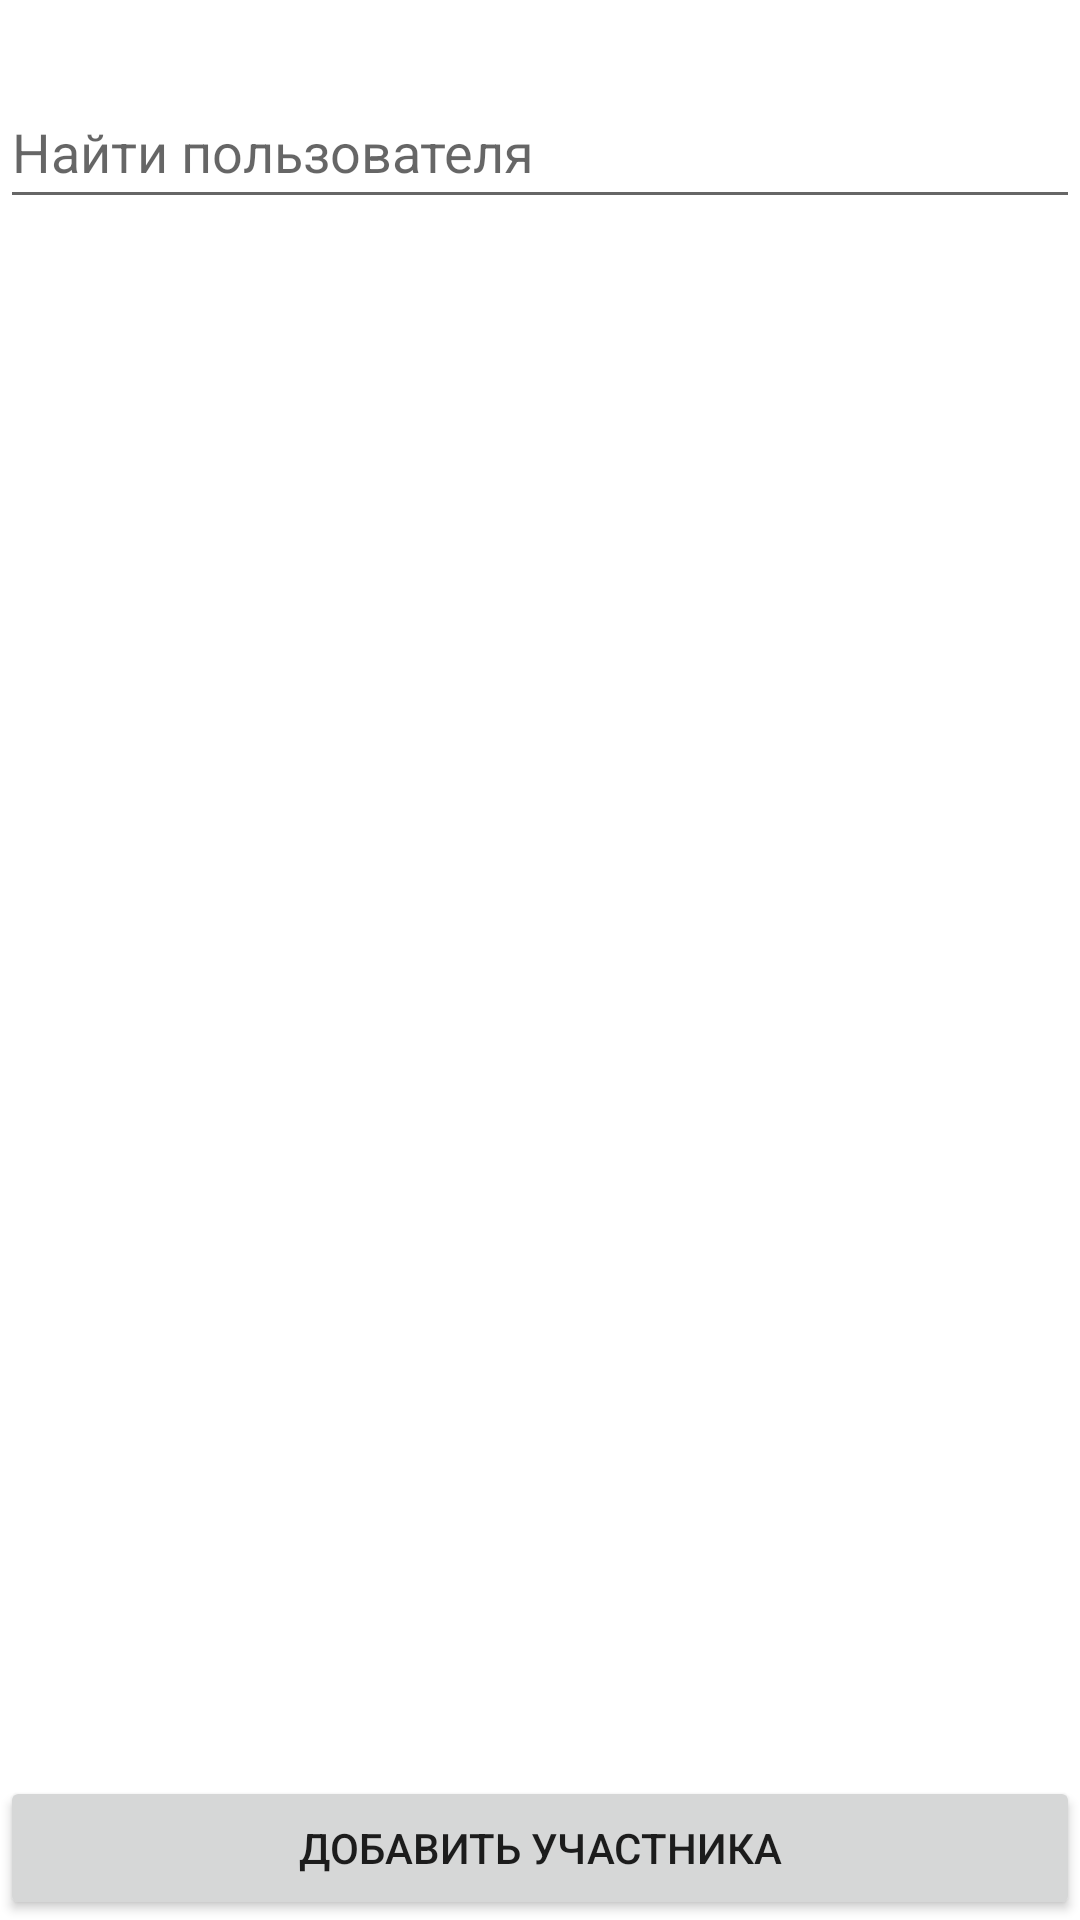

Write the Android layout XML for this screen, with the resource values it uses.
<!-- AndroidManifest.xml: application theme Theme.MessengerProject -->
<!-- res/layout/fragment_add_new_participant.xml -->
<?xml version="1.0" encoding="utf-8"?>
<layout xmlns:tools="http://schemas.android.com/tools"
    xmlns:android="http://schemas.android.com/apk/res/android"
    xmlns:app="http://schemas.android.com/apk/res-auto">

    <androidx.constraintlayout.widget.ConstraintLayout
        android:id="@+id/MainContainer"
        android:layout_width="match_parent"
        android:layout_height="match_parent"
        android:background="#FFFFFF">

        <androidx.constraintlayout.widget.ConstraintLayout
            android:id="@+id/topContainer"
            android:layout_width="match_parent"
            android:layout_height="wrap_content"
            android:layout_marginTop="1dp"
            app:layout_constraintEnd_toEndOf="parent"
            app:layout_constraintStart_toStartOf="parent"
            app:layout_constraintTop_toTopOf="parent">

            <EditText
                android:id="@+id/searchUser"
                android:layout_width="0dp"
                android:layout_height="wrap_content"
                android:layout_marginTop="8dp"
                android:layout_marginBottom="8dp"
                android:autofillHints=""
                android:ems="10"
                android:hint="@string/hint_searche_participant"
                android:inputType="textPersonName"
                android:minHeight="48dp"
                app:layout_constraintBottom_toBottomOf="parent"
                app:layout_constraintEnd_toEndOf="parent"
                app:layout_constraintStart_toStartOf="parent"
                app:layout_constraintTop_toBottomOf="@+id/frameCloseFragment" />

            <FrameLayout
                android:id="@+id/frameCloseFragment"
                android:layout_width="wrap_content"
                android:layout_height="wrap_content"
                app:layout_constraintEnd_toEndOf="parent"
                app:layout_constraintTop_toTopOf="parent">

                <ImageView
                    android:id="@+id/btnClose"
                    android:layout_width="wrap_content"
                    android:layout_height="wrap_content"
                    android:contentDescription="@string/btn_cancel"
                    android:padding="8dp"
                    android:src="@drawable/ic_baseline_clear_24" />

            </FrameLayout>

        </androidx.constraintlayout.widget.ConstraintLayout>

        <androidx.constraintlayout.widget.ConstraintLayout
            android:id="@+id/middleContainer"
            android:layout_width="match_parent"
            android:layout_height="0dp"
            app:layout_constraintBottom_toTopOf="@+id/bottomContainer"
            app:layout_constraintEnd_toEndOf="parent"
            app:layout_constraintStart_toStartOf="parent"
            app:layout_constraintTop_toBottomOf="@+id/topContainer">

            <androidx.recyclerview.widget.RecyclerView
                android:id="@+id/listUser"
                android:layout_width="match_parent"
                android:layout_height="match_parent"
                app:layout_constraintBottom_toBottomOf="parent"
                app:layout_constraintEnd_toEndOf="parent"
                app:layout_constraintStart_toStartOf="parent"
                app:layout_constraintTop_toTopOf="parent"
                tools:listitem="@layout/view_item_add_participant" />

        </androidx.constraintlayout.widget.ConstraintLayout>

        <androidx.constraintlayout.widget.ConstraintLayout
            android:id="@+id/bottomContainer"
            android:layout_width="match_parent"
            android:layout_height="wrap_content"
            app:layout_constraintBottom_toBottomOf="parent"
            app:layout_constraintEnd_toEndOf="parent"
            app:layout_constraintStart_toStartOf="parent">

            <Button
                android:id="@+id/btnAddParticipant"
                android:layout_width="0dp"
                android:layout_height="wrap_content"
                android:text="@string/btn_add_participant"
                app:layout_constraintBottom_toBottomOf="parent"
                app:layout_constraintEnd_toEndOf="parent"
                app:layout_constraintStart_toStartOf="parent"
                app:layout_constraintTop_toTopOf="parent" />

        </androidx.constraintlayout.widget.ConstraintLayout>

    </androidx.constraintlayout.widget.ConstraintLayout>

</layout>
<!-- res/layout/view_item_add_participant.xml (included above) -->
<?xml version="1.0" encoding="utf-8"?>
<layout xmlns:tools="http://schemas.android.com/tools"
    xmlns:app="http://schemas.android.com/apk/res-auto"
    xmlns:android="http://schemas.android.com/apk/res/android">

    <androidx.constraintlayout.widget.ConstraintLayout
        android:id="@+id/selectAddUserDialogContainer"
        android:layout_width="match_parent"
        android:layout_height="wrap_content"
        android:background="@drawable/background_3">

        <FrameLayout
            android:id="@+id/frameLayout_avatar"
            android:layout_width="wrap_content"
            android:layout_height="wrap_content"
            app:layout_constraintBottom_toBottomOf="parent"
            app:layout_constraintStart_toStartOf="parent"
            app:layout_constraintTop_toTopOf="parent">

            <ImageView
                android:id="@+id/icon_avatar"
                android:layout_width="wrap_content"
                android:layout_height="wrap_content"
                android:layout_margin="8dp"
                android:padding="8dp"
                android:background="@drawable/button_send"
                app:srcCompat="@drawable/ic_user_2"
                tools:srcCompat="@drawable/ic_user_2" />

        </FrameLayout>

        <androidx.constraintlayout.widget.ConstraintLayout
            android:id="@+id/body_item_user"
            android:layout_width="0dp"
            android:layout_height="0dp"
            app:layout_constraintBottom_toBottomOf="parent"
            app:layout_constraintEnd_toEndOf="parent"
            app:layout_constraintStart_toEndOf="@id/frameLayout_avatar"
            app:layout_constraintTop_toTopOf="parent">

            <TextView
                android:id="@+id/textview_username"
                android:layout_width="wrap_content"
                android:layout_height="wrap_content"
                android:gravity="center"
                android:text="Имя пользователя"
                app:layout_constraintBottom_toBottomOf="parent"
                app:layout_constraintStart_toStartOf="parent"
                app:layout_constraintTop_toTopOf="parent" />

            <ImageButton
                android:id="@+id/btnInfo"
                android:layout_width="wrap_content"
                android:layout_height="0dp"
                android:layout_gravity="center|center_vertical"
                android:layout_marginTop="8dp"
                android:layout_marginEnd="8dp"
                android:layout_marginBottom="8dp"
                android:background="@drawable/background_3"
                android:contentDescription="Info"
                android:padding="8dp"
                app:layout_constraintBottom_toBottomOf="parent"
                app:layout_constraintEnd_toStartOf="@+id/radioButton"
                app:layout_constraintTop_toTopOf="parent"
                app:layout_constraintVertical_bias="0.0"
                app:srcCompat="@drawable/ic_info"
                tools:ignore="TouchTargetSizeCheck" />

            <RadioButton
                android:id="@+id/radioButton"
                android:layout_width="wrap_content"
                android:layout_height="wrap_content"
                android:layout_marginTop="8dp"
                android:layout_marginEnd="8dp"
                android:layout_marginBottom="8dp"
                app:layout_constraintBottom_toBottomOf="parent"
                app:layout_constraintEnd_toEndOf="parent"
                app:layout_constraintTop_toTopOf="parent" />

        </androidx.constraintlayout.widget.ConstraintLayout>

        <View
            android:id="@+id/view2"
            android:layout_width="match_parent"
            android:layout_height="5dp"
            app:layout_constraintEnd_toEndOf="parent"
            app:layout_constraintStart_toStartOf="parent"
            app:layout_constraintTop_toBottomOf="@id/body_item_user"
            android:background="@color/black"/>

    </androidx.constraintlayout.widget.ConstraintLayout>

</layout>
<!-- resources referenced by this layout -->
<resources>
  <color name="black">#FF000000</color>
  <!-- drawable button_send (drawable) -->
  <?xml version="1.0" encoding="utf-8"?>
  <selector
      xmlns:android="http://schemas.android.com/apk/res/android">
      <item>
          <shape android:shape="oval">
              <solid android:color="#9C2196F3"/>
          </shape>
      </item>
  </selector>
  <!-- drawable ic_info (drawable) -->
  <vector android:height="24dp" android:tint="@color/button_setting_color"
      android:viewportHeight="24" android:viewportWidth="24"
      android:width="24dp" xmlns:android="http://schemas.android.com/apk/res/android">
      <path android:fillColor="@color/button_setting_color" android:pathData="M11,7h2v2h-2zM11,11h2v6h-2zM12,2C6.48,2 2,6.48 2,12s4.48,10 10,10 10,-4.48 10,-10S17.52,2 12,2zM12,20c-4.41,0 -8,-3.59 -8,-8s3.59,-8 8,-8 8,3.59 8,8 -3.59,8 -8,8z"/>
  </vector>
  <!-- drawable ic_user_2 (drawable) -->
  <vector android:height="24dp" android:tint="#FF0013"
      android:viewportHeight="24" android:viewportWidth="24"
      android:width="24dp" xmlns:android="http://schemas.android.com/apk/res/android">
      <path android:fillColor="@android:color/white" android:pathData="M18.39,14.56C16.71,13.7 14.53,13 12,13c-2.53,0 -4.71,0.7 -6.39,1.56C4.61,15.07 4,16.1 4,17.22V20h16v-2.78C20,16.1 19.39,15.07 18.39,14.56z"/>
      <path android:fillColor="@android:color/white" android:pathData="M12,12c2.21,0 4,-1.79 4,-4c0,-1.37 0,-3.5 0,-3.5C16,3.67 15.33,3 14.5,3c-0.52,0 -0.98,0.27 -1.25,0.67C12.98,3.27 12.52,3 12,3s-0.98,0.27 -1.25,0.67C10.48,3.27 10.02,3 9.5,3C8.67,3 8,3.67 8,4.5c0,0 0,2.12 0,3.5C8,10.21 9.79,12 12,12z"/>
  </vector>
  <string name="btn_add_participant">Добавить участника</string>
  <string name="btn_cancel">Отмена</string>
  <string name="hint_searche_participant">Найти пользователя</string>
  <style name="Theme.MessengerProject" parent="Theme.MaterialComponents.DayNight.DarkActionBar">
          
          <item name="colorPrimary">@color/purple_500</item>
          <item name="colorPrimaryVariant">@color/purple_700</item>
          <item name="colorOnPrimary">@color/white</item>
          
          <item name="colorSecondary">@color/teal_200</item>
          <item name="colorSecondaryVariant">@color/teal_700</item>
          <item name="colorOnSecondary">@color/black</item>
          
          <item name="android:statusBarColor">?attr/colorPrimaryVariant</item>
          
      </style>
  <color name="button_setting_color">#80808080</color>
  <color name="purple_500">#FF6200EE</color>
  <color name="purple_700">#FF3700B3</color>
  <color name="white">#FFFFFFFF</color>
  <color name="teal_200">#FF03DAC5</color>
  <color name="teal_700">#FF018786</color>
</resources>
